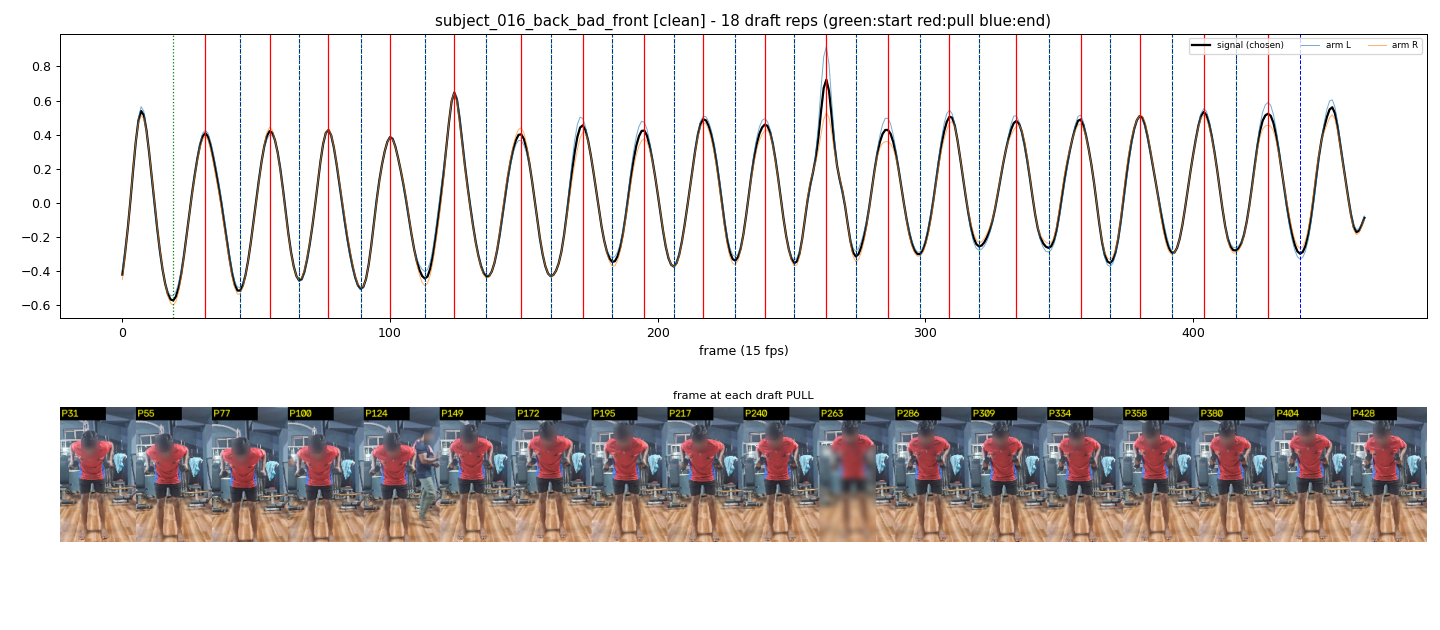

Data behind this chart, as committed beside it:
start_frame, pull_frame, end_frame
19, 31, 44
44, 55, 66
66, 77, 89
89, 100, 113
113, 124, 136
136, 149, 160
160, 172, 183
183, 195, 206
206, 217, 229
229, 240, 251
251, 263, 274
274, 286, 298
298, 309, 320
320, 334, 346
346, 358, 369
369, 380, 392
392, 404, 416
416, 428, 440
